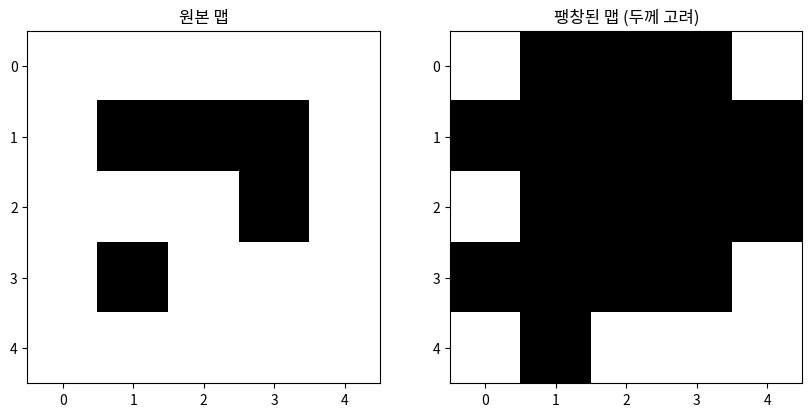

Write the Python code that produced this figure.
import numpy as np
import matplotlib.pyplot as plt
from scipy.ndimage import binary_dilation

# 예제 그리드 맵 (0: 자유 공간, 1: 장애물)
grid_map = np.array([
    [0, 0, 0, 0, 0],
    [0, 1, 1, 1, 0],
    [0, 0, 0, 1, 0],
    [0, 1, 0, 0, 0],
    [0, 0, 0, 0, 0]
])

# 사람의 두께(그리드 셀 단위)
thickness = 1  # 반지름

# 원형 구조 요소 생성
structuring_element = np.array([
    [0,1,0],
    [1,1,1],
    [0,1,0]
])

# 맵 팽창
inflated_map = binary_dilation(grid_map, structure=structuring_element, iterations=thickness).astype(int)

# 시각화
plt.figure(figsize=(10,5))
plt.subplot(1,2,1)
plt.imshow(grid_map, cmap='Greys')
plt.title('원본 맵')
plt.subplot(1,2,2)
plt.imshow(inflated_map, cmap='Greys')
plt.title('팽창된 맵 (두께 고려)')
plt.show()